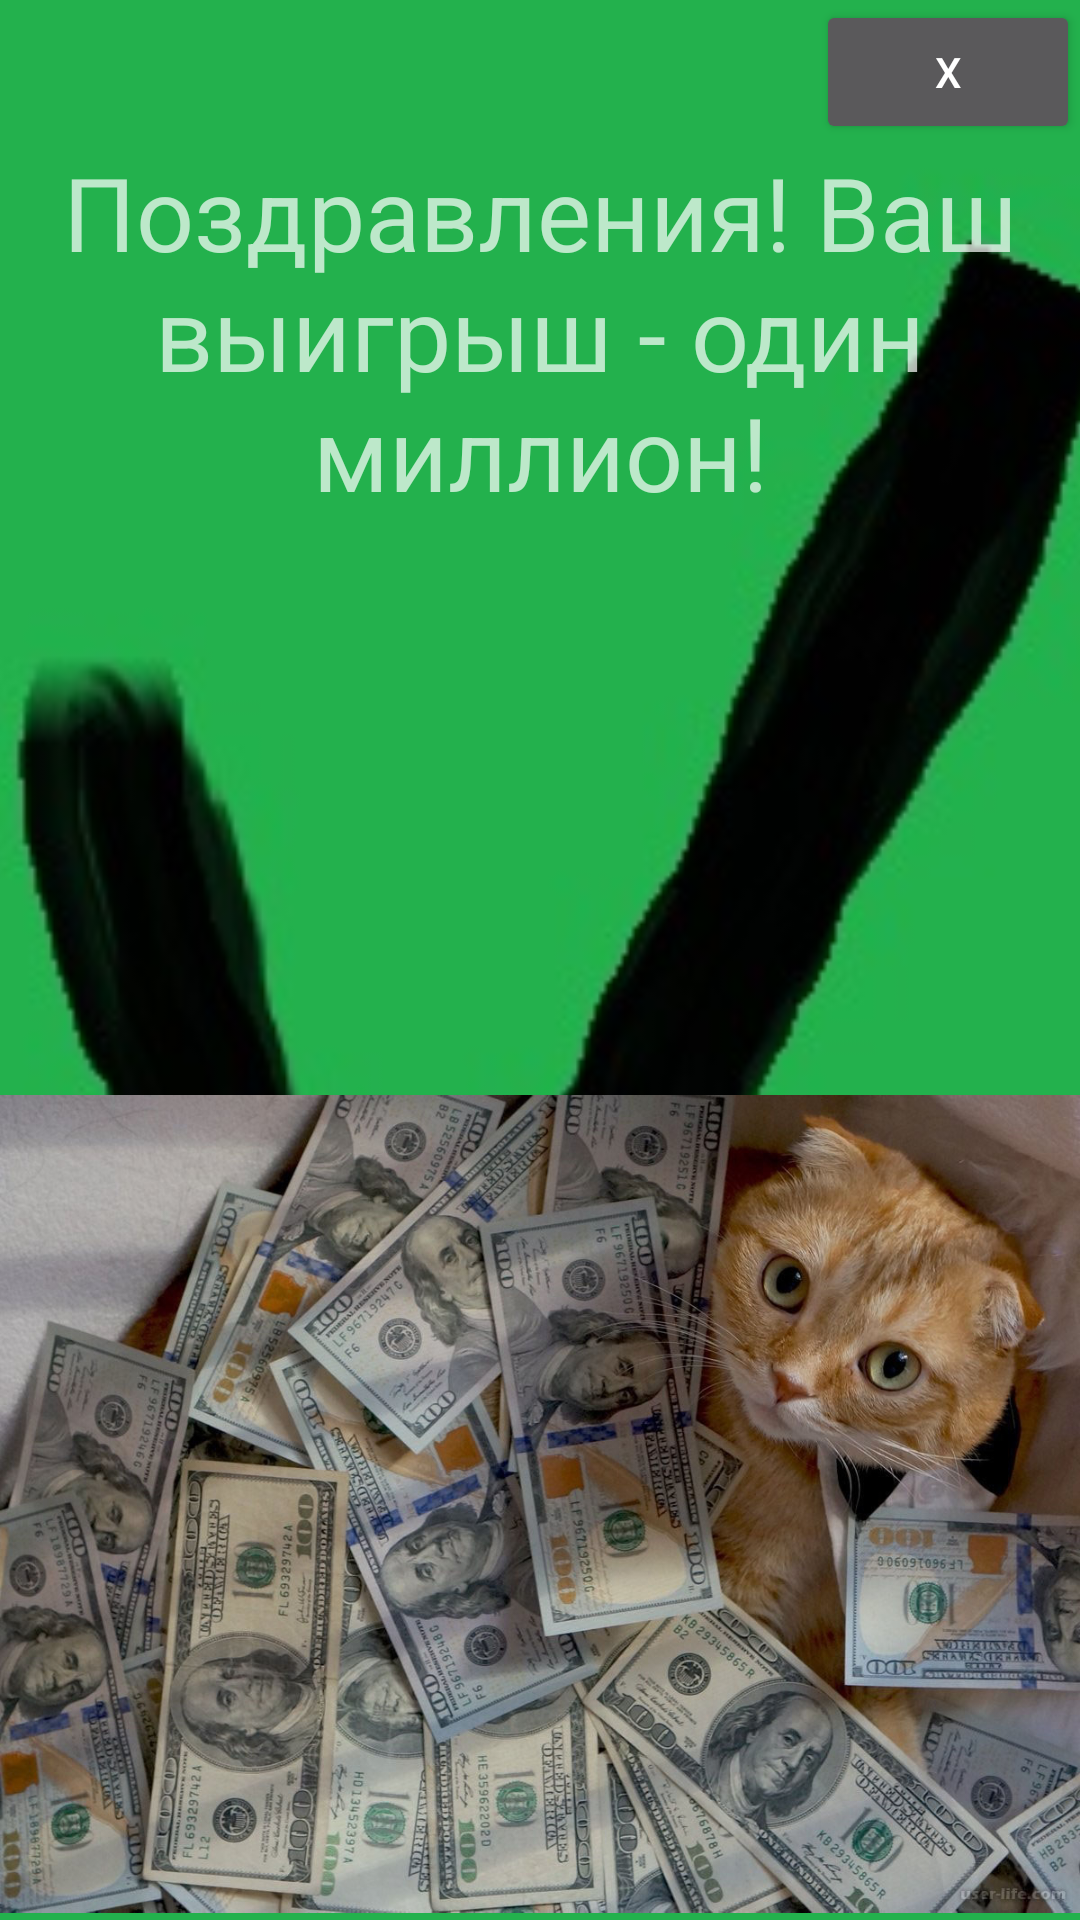

Android layout source for this screen:
<!-- AndroidManifest.xml: application theme Theme.AppCompat.NoActionBar -->
<!-- res/layout/activity_win.xml -->
<?xml version="1.0" encoding="utf-8"?>
<androidx.constraintlayout.widget.ConstraintLayout xmlns:android="http://schemas.android.com/apk/res/android"
    xmlns:app="http://schemas.android.com/apk/res-auto"
    xmlns:tools="http://schemas.android.com/tools"
    android:layout_width="match_parent"
    android:layout_height="match_parent"
    tools:context=".Win">

    <ImageView
        android:id="@+id/imageView5"
        android:layout_width="match_parent"
        android:layout_height="match_parent"
        android:scaleType="centerCrop"
        app:srcCompat="@drawable/trueimg" />

    <ImageView
        android:id="@+id/imageView3"
        android:layout_width="wrap_content"
        android:layout_height="0dp"
        android:layout_marginTop="8dp"
        android:scaleType="fitCenter"
        app:layout_constraintEnd_toEndOf="parent"
        app:layout_constraintStart_toStartOf="parent"
        app:layout_constraintTop_toBottomOf="@+id/textView7"
        app:srcCompat="@drawable/winimg" />

    <Button
        android:id="@+id/button3"
        android:layout_width="wrap_content"
        android:layout_height="wrap_content"
        android:onClick="menu"
        android:text="X"
        app:layout_constraintEnd_toEndOf="parent"
        app:layout_constraintTop_toTopOf="parent" />

    <TextView
        android:id="@+id/textView7"
        android:layout_width="wrap_content"
        android:layout_height="wrap_content"
        android:gravity="center"
        android:text="@string/wintext"
        android:textSize="34sp"
        app:layout_constraintEnd_toEndOf="parent"
        app:layout_constraintStart_toStartOf="parent"
        app:layout_constraintTop_toBottomOf="@+id/button3" />

</androidx.constraintlayout.widget.ConstraintLayout>
<!-- resources referenced by this layout -->
<resources>
  <!-- drawable trueimg: jpg bitmap (drawable, 10896 bytes) -->
  <!-- drawable winimg: jpg bitmap (drawable, 265745 bytes) -->
  <string name="wintext">Поздравления! Ваш выигрыш - один миллион!</string>
</resources>
